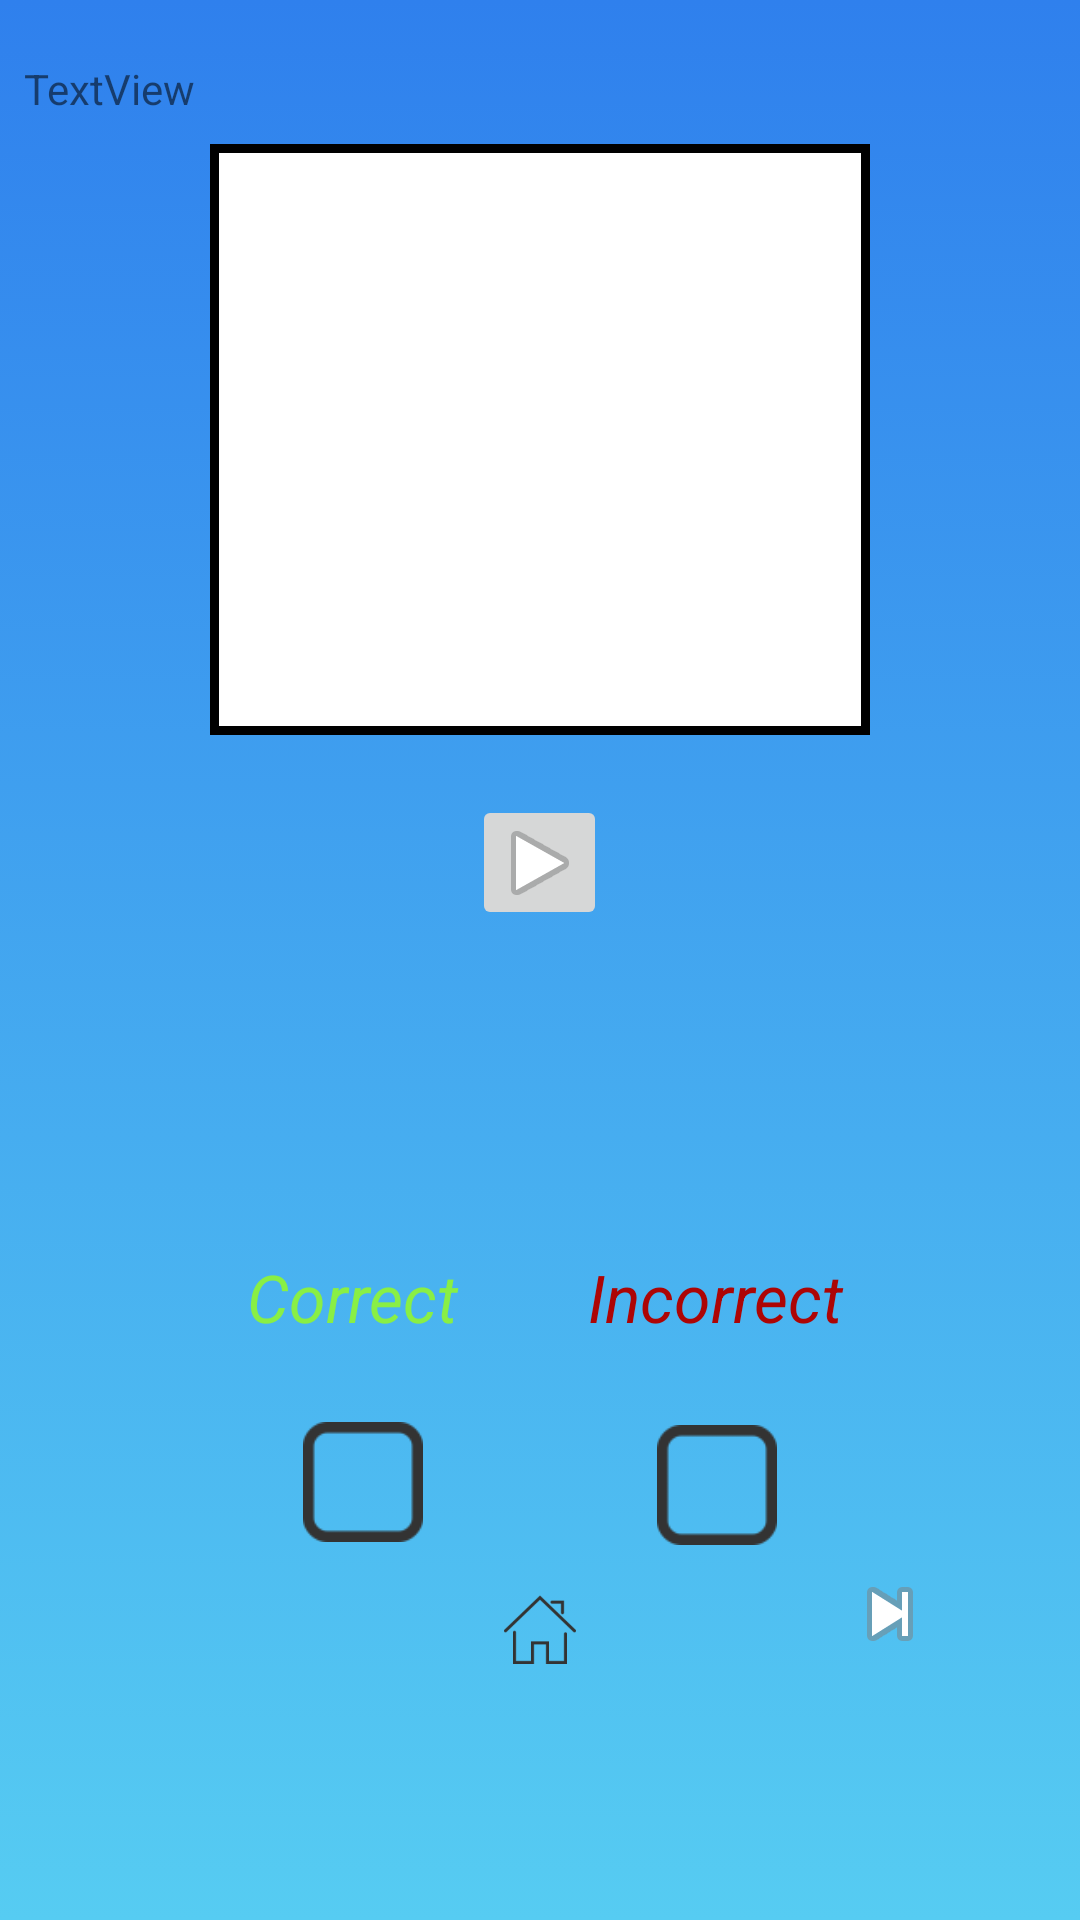

Here is an Android app screen rendered from its layout file. Give the layout XML and the strings, colors and styles it references.
<!-- AndroidManifest.xml: application theme AppTheme -->
<!-- res/layout/activity_session2.xml -->
<?xml version="1.0" encoding="utf-8"?>
<RelativeLayout xmlns:android="http://schemas.android.com/apk/res/android"
    xmlns:app="http://schemas.android.com/apk/res-auto"
    xmlns:tools="http://schemas.android.com/tools"
    android:layout_width="match_parent"
    android:layout_height="match_parent"
    android:background="@drawable/gradient_start"
    tools:context=".Session">

    <TextView
        android:id="@+id/textViewTest"
        android:layout_width="wrap_content"
        android:layout_height="wrap_content"
        android:layout_marginStart="8dp"
        android:layout_marginTop="20dp"
        android:layout_marginEnd="8dp"
        android:text="TextView" />

    <ImageButton
        android:id="@+id/PlayButton2"
        android:layout_width="45dp"
        android:layout_height="45dp"
        android:layout_below="@id/ImageView"
        android:layout_centerHorizontal="true"
        android:layout_marginTop="20dp"
        android:contentDescription="play1"
        app:srcCompat="@android:drawable/ic_media_play"/>


    <ImageButton
        android:id="@+id/NextButton"
        android:layout_width="45dp"
        android:layout_height="40dp"
        android:background="@color/transparent"
        android:layout_alignParentBottom="true"
        android:layout_marginLeft="70dp"
        android:layout_marginBottom="82dp"
        android:layout_toRightOf="@id/HomeButton"
        app:srcCompat="@android:drawable/ic_media_next"
        />

    <ImageView
        android:id="@+id/ImageView"
        android:layout_width="220dp"
        android:layout_height="197dp"
        android:layout_centerHorizontal="true"
        android:background="@drawable/imageborder"
        android:layout_alignParentTop="true"
        android:layout_marginStart="8dp"
        android:layout_marginTop="48dp"
        android:layout_marginEnd="8dp" />

    <ImageButton
        android:id="@+id/HomeButton"
        android:layout_width="48dp"
        android:layout_height="34dp"
        android:layout_alignParentBottom="true"
        android:layout_centerHorizontal="true"
        android:layout_marginBottom="80dp"
        android:background="@color/transparent"
        app:srcCompat="@drawable/ic_home_icon" />


    <TextView
        android:id="@+id/scoreView"
        android:layout_width="206dp"
        android:layout_height="51dp"
        android:layout_below="@id/PlayButton2"
        android:layout_centerHorizontal="true"
        android:layout_marginTop="15dp"
        android:gravity="center" />

    <TextView
        android:id="@+id/TextWrong"
        android:layout_width="93dp"
        android:layout_height="33dp"
        android:layout_alignParentRight="true"
        android:layout_below="@id/scoreView"
        android:layout_marginTop="40dp"
        android:layout_marginRight="225px"
        android:gravity="center"
        android:text="Incorrect"
        android:textColor="@color/colorWrong"
        android:textSize="22dp"
        android:textStyle="italic" />

    <TextView
        android:id="@+id/TextRight"
        android:layout_width="85dp"
        android:layout_height="33dp"
        android:layout_alignParentLeft="true"
        android:layout_below="@id/scoreView"
        android:layout_marginTop="40dp"
        android:layout_marginLeft="225px"
        android:gravity="center"
        android:text="Correct"
        android:textColor="@color/colorRight"
        android:textSize="22dp"
        android:textStyle="italic" />

    <ImageView
        android:id="@+id/onCorrect"
        android:layout_width="52dp"
        android:layout_height="46dp"
        android:layout_marginTop="25dp"
        android:layout_marginLeft="276px"
        android:layout_alignParentLeft="true"
        android:layout_below="@id/TextRight"
        android:visibility="invisible"
        app:srcCompat="@drawable/ic_session_correct"/>

    <ImageView
        android:id="@+id/onIncorrect"
        android:layout_width="42dp"
        android:layout_height="42dp"
        android:layout_marginTop="25dp"
        android:layout_below="@id/TextWrong"
        android:layout_marginRight="300px"
        android:visibility="invisible"
        android:layout_alignParentRight="true"
        app:srcCompat="@drawable/ic_session_incorrect" />

    <ImageView
        android:id="@+id/offCorrect"
        android:layout_width="58dp"
        android:layout_height="40dp"
        android:layout_alignParentLeft="true"
        android:layout_marginTop="25dp"
        android:layout_below="@id/TextRight"
        android:layout_marginLeft="276px"
        app:srcCompat="@drawable/ic_session_box"/>

    <ImageView
        android:id="@+id/offIncorrect"
        android:layout_width="58dp"
        android:layout_height="40dp"
        android:layout_below="@id/TextWrong"
        android:layout_marginTop="26dp"
        android:layout_marginRight="276px"
        android:layout_alignParentRight="true"
        app:srcCompat="@drawable/ic_session_box"/>

</RelativeLayout>
<!-- resources referenced by this layout -->
<resources>
  <color name="colorRight">#89ef45</color>
  <color name="colorWrong">#ad0505</color>
  <!-- drawable gradient_start (drawable) -->
  <?xml version="1.0" encoding="utf-8"?>
  <selector xmlns:android="http://schemas.android.com/apk/res/android">
  <item>
      <shape>
          <gradient
              android:angle="90"
              android:startColor="#56CCF2"
              android:endColor="#2F80ED"
              android:type="linear">
          </gradient>
      </shape>
  </item>
  </selector>
  <!-- drawable ic_home_icon: png bitmap (drawable-hdpi, 675 bytes) -->
  <!-- drawable ic_session_box: png bitmap (drawable-hdpi, 294 bytes) -->
  <!-- drawable ic_session_correct: png bitmap (drawable-hdpi, 606 bytes) -->
  <!-- drawable ic_session_incorrect: png bitmap (drawable-hdpi, 334 bytes) -->
  <!-- drawable imageborder (drawable) -->
  <?xml version="1.0" encoding="utf-8"?>
      <shape xmlns:android="http://schemas.android.com/apk/res/android">
          <solid android:color="#FFFFFF" />
          <stroke android:width="3dp" android:color="#000000" />
          <padding android:left="3dp" android:top="3dp" android:right="3dp" android:bottom="3dp" />
      </shape>
  <style name="AppTheme" parent="Base.Theme.AppCompat.Light.DarkActionBar">
          
          <item name="colorPrimary">@color/colorPrimary</item>
          <item name="colorPrimaryDark">@color/colorPrimaryDark</item>
          <item name="colorAccent">@color/colorAccent</item>
      </style>
      e="sessionFont" parent="@android:style/TextAppearance.Small"
          /&gt;
  <color name="colorPrimary">#C5C9FA</color>
  <color name="colorPrimaryDark">#818BFB</color>
  <color name="colorAccent">#EDEFE5</color>
</resources>
